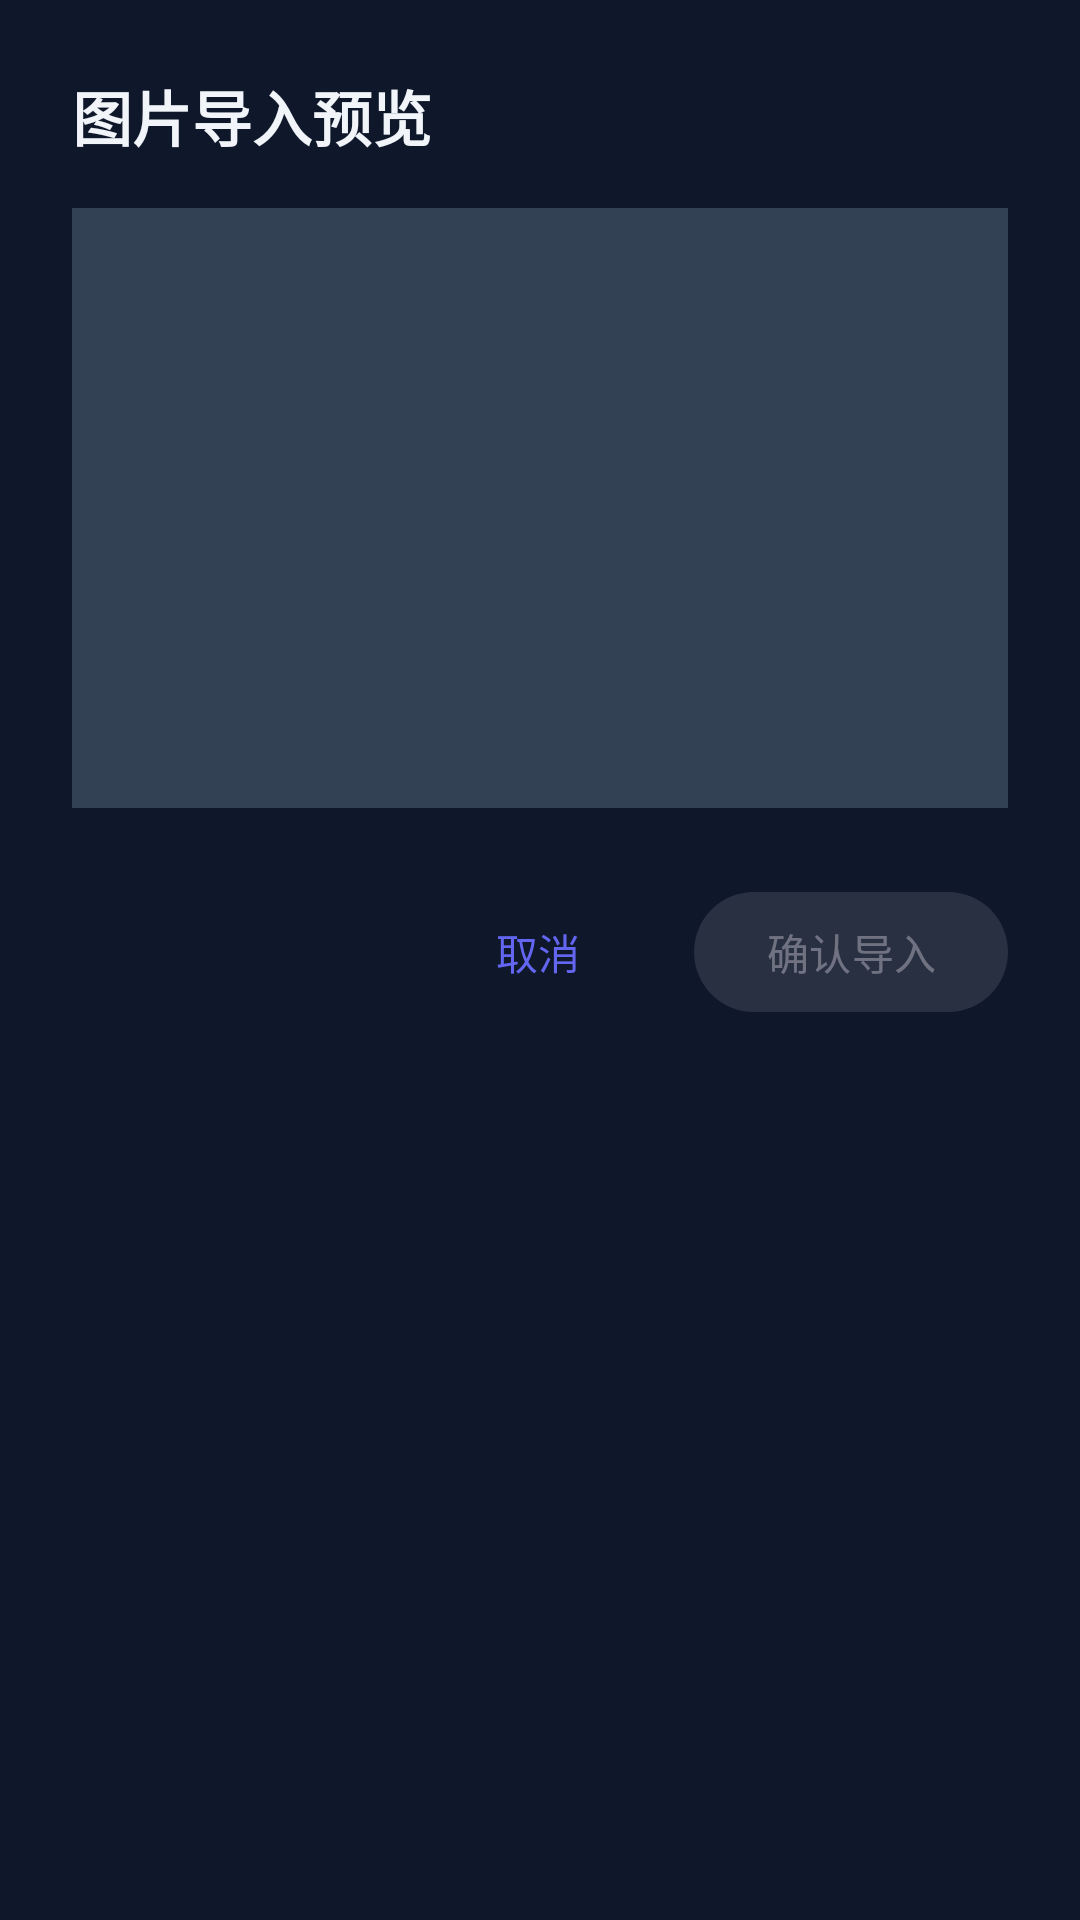

Produce the Android XML layout that renders to this screen, including the resource entries it uses.
<!-- AndroidManifest.xml: application theme Theme.StockAnalysisApp -->
<!-- res/layout/dialog_image_import_preview.xml -->
<?xml version="1.0" encoding="utf-8"?>
<LinearLayout xmlns:android="http://schemas.android.com/apk/res/android"
    xmlns:app="http://schemas.android.com/apk/res-auto"
    android:layout_width="match_parent"
    android:layout_height="wrap_content"
    android:orientation="vertical"
    android:padding="24dp">

    
    <TextView
        android:layout_width="wrap_content"
        android:layout_height="wrap_content"
        android:text="图片导入预览"
        android:textSize="20sp"
        android:textStyle="bold"
        android:textColor="@color/text_primary"/>

    
    <ImageView
        android:id="@+id/ivPreview"
        android:layout_width="match_parent"
        android:layout_height="200dp"
        android:layout_marginTop="16dp"
        android:scaleType="centerCrop"
        android:background="@color/background_light"/>

    
    <com.google.android.material.progressindicator.LinearProgressIndicator
        android:id="@+id/progressBar"
        android:layout_width="match_parent"
        android:layout_height="wrap_content"
        android:layout_marginTop="16dp"
        android:visibility="gone"
        android:indeterminate="true"/>

    
    <TextView
        android:id="@+id/tvStatus"
        android:layout_width="wrap_content"
        android:layout_height="wrap_content"
        android:layout_marginTop="8dp"
        android:text="正在识别中..."
        android:textSize="14sp"
        android:textColor="@color/text_secondary"
        android:visibility="gone"/>

    
    <androidx.recyclerview.widget.RecyclerView
        android:id="@+id/rvExtractedStocks"
        android:layout_width="match_parent"
        android:layout_height="wrap_content"
        android:layout_marginTop="16dp"
        android:maxHeight="300dp"
        android:visibility="gone"/>

    
    <LinearLayout
        android:layout_width="match_parent"
        android:layout_height="wrap_content"
        android:layout_marginTop="24dp"
        android:orientation="horizontal"
        android:gravity="end">

        <com.google.android.material.button.MaterialButton
            android:id="@+id/btnCancel"
            android:layout_width="wrap_content"
            android:layout_height="wrap_content"
            android:text="取消"
            style="@style/Widget.Material3.Button.TextButton"/>

        <com.google.android.material.button.MaterialButton
            android:id="@+id/btnConfirm"
            android:layout_width="wrap_content"
            android:layout_height="wrap_content"
            android:layout_marginStart="8dp"
            android:text="确认导入"
            android:enabled="false"/>

    </LinearLayout>

</LinearLayout>
<!-- resources referenced by this layout -->
<resources>
  <color name="background_light">#334155</color>
  <color name="text_primary">#F1F5F9</color>
  <color name="text_secondary">#94A3B8</color>
  <color name="primary">#6366F1</color>
  <color name="primary_dark">#4F46E5</color>
  <color name="text_on_primary">#FFFFFF</color>
  <color name="accent">#06B6D4</color>
  <color name="text_on_accent">#FFFFFF</color>
  <color name="background">#0F172A</color>
  <color name="surface">#1E293B</color>
  <color name="surface_variant">#334155</color>
  <color name="error">#EF4444</color>
  <color name="background_dark">#020617</color>
  <style name="TextAppearance.App.HeadlineLarge" parent="TextAppearance.Material3.HeadlineLarge">
          <item name="fontFamily">sans-serif-light</item>
          <item name="android:fontFamily">sans-serif-light</item>
          <item name="android:textColor">@color/text_primary</item>
          <item name="android:letterSpacing">0.02</item>
      </style>
  <style name="TextAppearance.App.HeadlineMedium" parent="TextAppearance.Material3.HeadlineMedium">
          <item name="fontFamily">sans-serif</item>
          <item name="android:fontFamily">sans-serif</item>
          <item name="android:textColor">@color/text_primary</item>
          <item name="android:letterSpacing">0.01</item>
      </style>
  <style name="TextAppearance.App.TitleLarge" parent="TextAppearance.Material3.TitleLarge">
          <item name="fontFamily">sans-serif-medium</item>
          <item name="android:fontFamily">sans-serif-medium</item>
          <item name="android:textColor">@color/text_primary</item>
      </style>
  <style name="TextAppearance.App.TitleMedium" parent="TextAppearance.Material3.TitleMedium">
          <item name="fontFamily">sans-serif-medium</item>
          <item name="android:fontFamily">sans-serif-medium</item>
          <item name="android:textColor">@color/text_primary</item>
      </style>
  <style name="TextAppearance.App.BodyLarge" parent="TextAppearance.Material3.BodyLarge">
          <item name="fontFamily">sans-serif</item>
          <item name="android:fontFamily">sans-serif</item>
          <item name="android:textColor">@color/text_secondary</item>
      </style>
  <style name="TextAppearance.App.BodyMedium" parent="TextAppearance.Material3.BodyMedium">
          <item name="fontFamily">sans-serif</item>
          <item name="android:fontFamily">sans-serif</item>
          <item name="android:textColor">@color/text_secondary</item>
      </style>
  <style name="TextAppearance.App.LabelLarge" parent="TextAppearance.Material3.LabelLarge">
          <item name="fontFamily">sans-serif-medium</item>
          <item name="android:fontFamily">sans-serif-medium</item>
          <item name="android:textColor">@color/text_tertiary</item>
      </style>
  <style name="ShapeAppearance.App.SmallComponent" parent="ShapeAppearance.Material3.SmallComponent">
          <item name="cornerFamily">rounded</item>
          <item name="cornerSize">8dp</item>
      </style>
  <style name="ShapeAppearance.App.MediumComponent" parent="ShapeAppearance.Material3.MediumComponent">
          <item name="cornerFamily">rounded</item>
          <item name="cornerSize">16dp</item>
      </style>
  <style name="ShapeAppearance.App.LargeComponent" parent="ShapeAppearance.Material3.LargeComponent">
          <item name="cornerFamily">rounded</item>
          <item name="cornerSize">24dp</item>
      </style>
  <color name="ripple">#33FFFFFF</color>
  <color name="text_tertiary">#64748B</color>
</resources>
